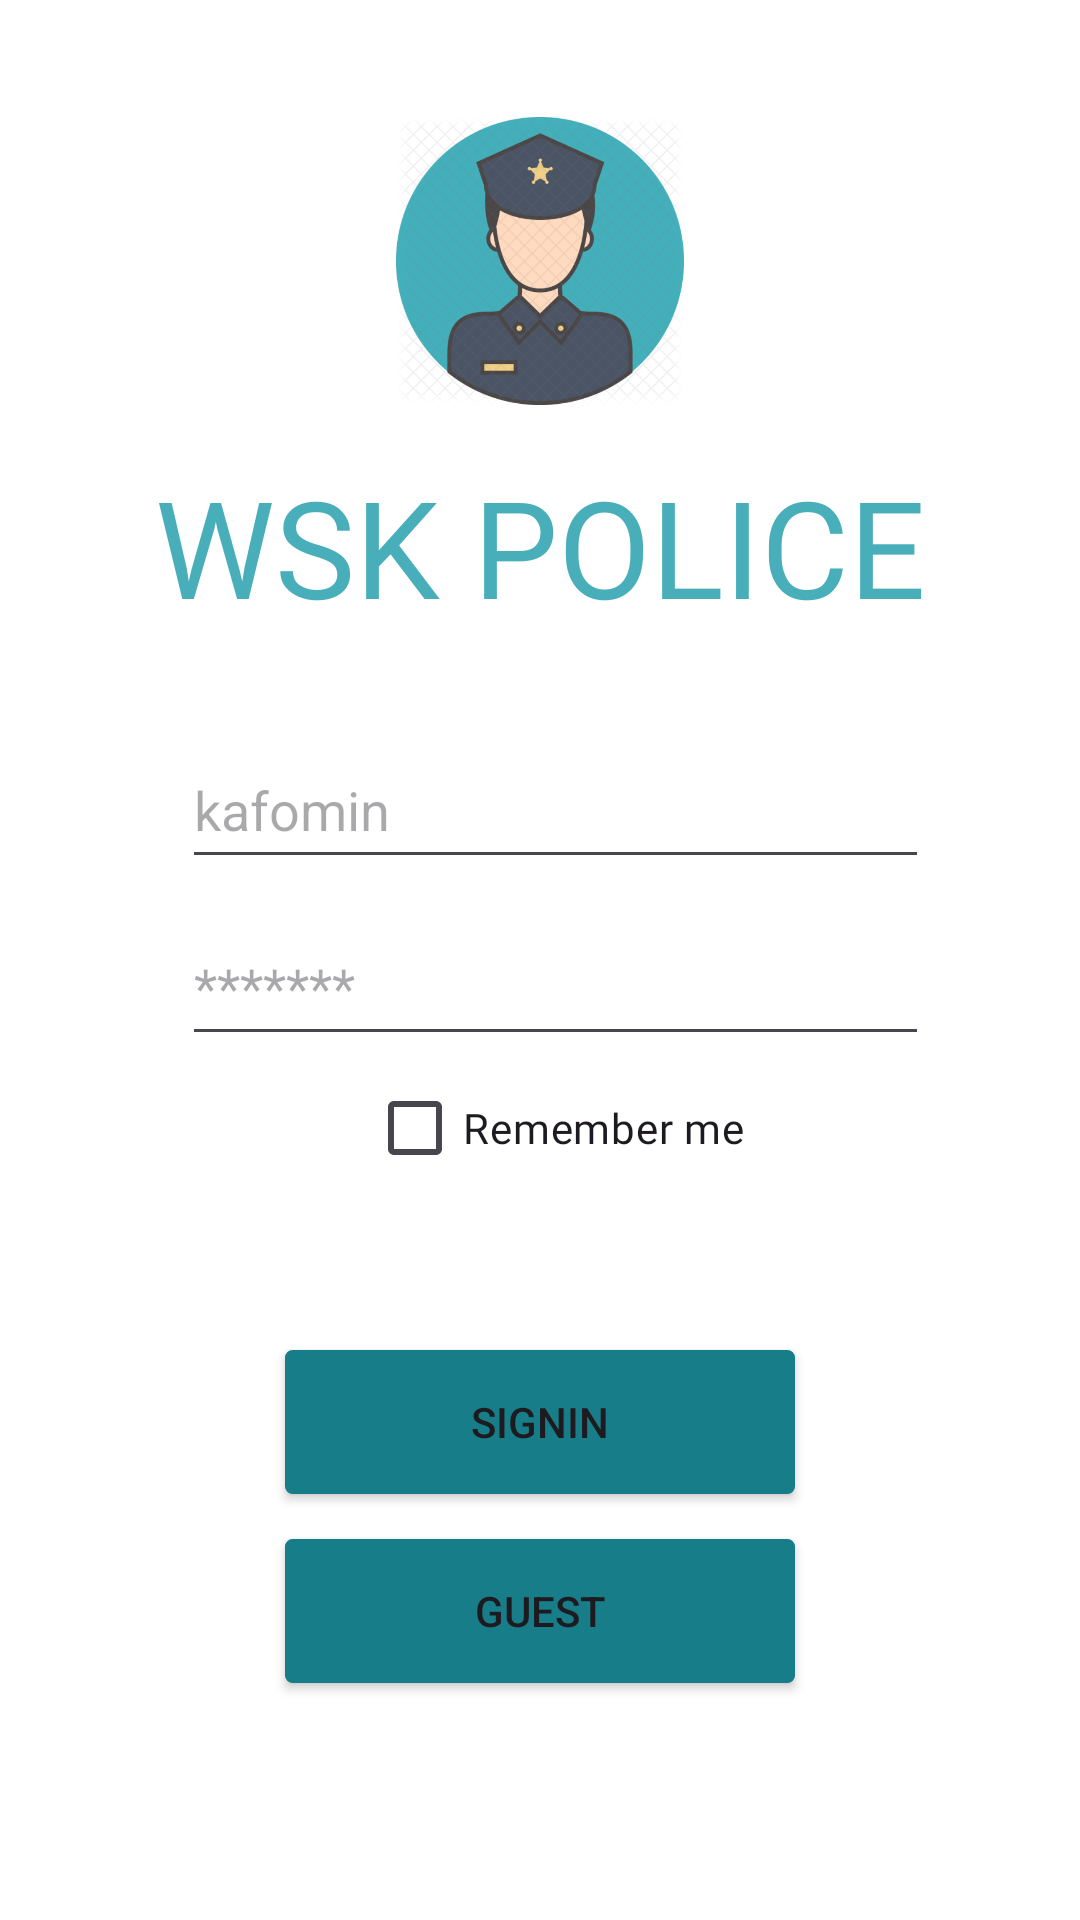

This screen was rendered from an Android layout file. Write that file and the resources it references.
<!-- AndroidManifest.xml: application theme Theme._01_wskpolice -->
<!-- res/layout/sign_activity.xml -->
<?xml version="1.0" encoding="utf-8"?>
<androidx.constraintlayout.widget.ConstraintLayout xmlns:android="http://schemas.android.com/apk/res/android"
    xmlns:app="http://schemas.android.com/apk/res-auto"
    xmlns:tools="http://schemas.android.com/tools"
    android:id="@+id/main"
    android:layout_width="match_parent"
    android:layout_height="match_parent"
    android:background="@color/white"
    tools:context=".View.session1.main.SignActivity">

    <Button
        android:id="@+id/okBT"
        android:layout_width="102dp"
        android:layout_height="36dp"
        android:background="@drawable/button_background"
        android:text="Ok"
        android:visibility="gone"
        app:backgroundTint="#177D89"
        app:layout_constraintEnd_toEndOf="parent"
        app:layout_constraintStart_toStartOf="parent"
        app:layout_constraintTop_toBottomOf="@+id/capchaET" />

    <TextView
        android:id="@+id/textView"
        android:layout_width="wrap_content"
        android:layout_height="wrap_content"
        android:layout_marginTop="15dp"
        android:fontFamily="@font/scala"
        android:visibility="gone"
        android:text="Enter captcha"
        android:textSize="14sp"
        app:layout_constraintEnd_toEndOf="parent"
        app:layout_constraintStart_toStartOf="parent"
        app:layout_constraintTop_toBottomOf="@+id/remembermeCB" />



    <EditText
        android:id="@+id/capchaET"
        android:layout_width="170dp"
        android:layout_height="49dp"
        android:hint="enter capcha"
        android:textAlignment="center"
        android:textSize="14sp"
        android:visibility="gone"
        app:layout_constraintEnd_toEndOf="parent"
        app:layout_constraintHorizontal_bias="0.497"
        app:layout_constraintStart_toStartOf="parent"
        app:layout_constraintTop_toBottomOf="@+id/captchaImage" />



    <ImageView
        android:id="@+id/sherif"
        android:layout_width="96dp"
        android:layout_height="96dp"
        android:layout_marginTop="39dp"
        android:layout_marginBottom="505dp"
        app:layout_constraintBottom_toBottomOf="parent"
        app:layout_constraintEnd_toEndOf="parent"
        app:layout_constraintStart_toStartOf="parent"
        app:layout_constraintTop_toTopOf="parent"
        app:srcCompat="@drawable/sherif" />

    <TextView
        android:id="@+id/wsk"
        android:layout_width="wrap_content"
        android:layout_height="52dp"
        android:layout_marginTop="17dp"
        android:fontFamily="@font/scala"
        android:text="WSK POLICE"
        android:textColor="#48aeba"
        android:textSize="45sp"
        app:layout_constraintEnd_toEndOf="parent"
        app:layout_constraintStart_toStartOf="parent"
        app:layout_constraintTop_toBottomOf="@+id/sherif" />


    <EditText
        android:id="@+id/loginET"
        android:layout_width="249dp"
        android:layout_height="49dp"
        android:layout_marginStart="10dp"
        android:layout_marginTop="40dp"
        android:hint="kafomin"
        android:inputType="text"
        app:layout_constraintEnd_toEndOf="parent"
        app:layout_constraintStart_toStartOf="parent"
        app:layout_constraintTop_toBottomOf="@+id/wsk" />

    <EditText
        android:id="@+id/passwordET"
        android:layout_width="249dp"
        android:layout_height="49dp"
        android:layout_marginStart="10dp"
        android:layout_marginTop="10dp"
        android:hint="*******"
        android:inputType="textPassword"
        app:layout_constraintEnd_toEndOf="parent"
        app:layout_constraintStart_toStartOf="parent"
        app:layout_constraintTop_toBottomOf="@+id/loginET" />

    <ImageView
        android:id="@+id/imageView"
        android:layout_width="wrap_content"
        android:layout_height="wrap_content"
        app:layout_constraintBottom_toBottomOf="@+id/loginET"
        app:layout_constraintEnd_toStartOf="@+id/loginET"
        app:layout_constraintTop_toTopOf="@+id/loginET"
        app:srcCompat="@drawable/key" />

    <ImageView
        android:id="@+id/imageView3"
        android:layout_width="wrap_content"
        android:layout_height="wrap_content"
        app:layout_constraintBottom_toBottomOf="@+id/passwordET"
        app:layout_constraintEnd_toStartOf="@+id/passwordET"
        app:layout_constraintTop_toTopOf="@+id/passwordET"
        app:srcCompat="@drawable/lock" />

    <CheckBox
        android:id="@+id/remembermeCB"
        android:layout_width="wrap_content"
        android:layout_height="wrap_content"
        android:text="Remember me"
        android:fontFamily="@font/scala"
        app:layout_constraintEnd_toEndOf="@+id/passwordET"
        app:layout_constraintStart_toStartOf="@+id/imageView3"
        app:layout_constraintTop_toBottomOf="@+id/passwordET" />

    <Button
        android:id="@+id/signInBT"
        android:layout_width="170dp"
        android:layout_height="wrap_content"
        android:layout_marginTop="50dp"
        android:visibility="visible"
        android:background="@drawable/button_background"
        android:text="SignIn"
        app:backgroundTint="#177D89"
        app:layout_constraintEnd_toEndOf="parent"
        app:layout_constraintStart_toStartOf="parent"
        app:layout_constraintTop_toBottomOf="@+id/remembermeCB" />

    <Button
        android:id="@+id/guestBT"
        android:layout_width="170dp"
        android:layout_height="wrap_content"
        android:layout_marginTop="15dp"
        android:visibility="visible"
        android:background="@drawable/button_background"
        android:text="Guest"
        app:backgroundTint="#177D89"
        app:layout_constraintEnd_toEndOf="parent"
        app:layout_constraintStart_toStartOf="parent"
        app:layout_constraintTop_toBottomOf="@+id/signInBT" />

    <ImageView
        android:id="@+id/captchaImage"
        android:layout_width="90dp"
        android:visibility="gone"
        android:layout_height="90dp"
        app:layout_constraintEnd_toEndOf="parent"
        app:layout_constraintStart_toStartOf="parent"
        app:layout_constraintTop_toBottomOf="@+id/textView"
        app:srcCompat="@drawable/capcha" />


    <View
        android:id="@+id/view"
        android:layout_width="57dp"
        android:visibility="gone"
        android:layout_height="27dp"
        android:background="@color/white"
        app:layout_constraintBottom_toTopOf="@+id/capchaET"
        app:layout_constraintEnd_toEndOf="@+id/captchaImage"
        app:layout_constraintStart_toStartOf="@+id/captchaImage"
        app:layout_constraintTop_toBottomOf="@+id/textView" />

    <TextView
        android:id="@+id/captcha"
        android:layout_width="wrap_content"
        android:layout_height="wrap_content"
        android:fontFamily="@font/scala"
        android:text="text"
        android:textColor="#4E009B"
        android:textSize="12sp"
        android:visibility="gone"
        app:layout_constraintBottom_toBottomOf="@+id/view"
        app:layout_constraintEnd_toEndOf="@+id/view"
        app:layout_constraintStart_toStartOf="@+id/view"
        app:layout_constraintTop_toTopOf="@+id/view" />

</androidx.constraintlayout.widget.ConstraintLayout>
<!-- resources referenced by this layout -->
<resources>
  <color name="white">#FFFFFFFF</color>
  <!-- drawable button_background (drawable) -->
  <?xml version="1.0" encoding="utf-8"?>
  <shape xmlns:android="http://schemas.android.com/apk/res/android">
      <solid android:color="#177D89" />
      <stroke
          android:width="1dp"
          android:color="#177D89" />
      <corners
          android:radius="2dp" />
      <padding
          android:left="6dp"
          android:right="6dp"
          android:top="6dp"
          android:bottom="6dp" />
  </shape>
  <!-- drawable capcha: jpg bitmap (drawable, 87079 bytes) -->
  <!-- drawable sherif: png bitmap (drawable, 101229 bytes) -->
  <style name="Theme._01_wskpolice" parent="Base.Theme._01_wskpolice" />
  <style name="Base.Theme._01_wskpolice" parent="Theme.Material3.DayNight.NoActionBar">
          
          
      </style>
</resources>
